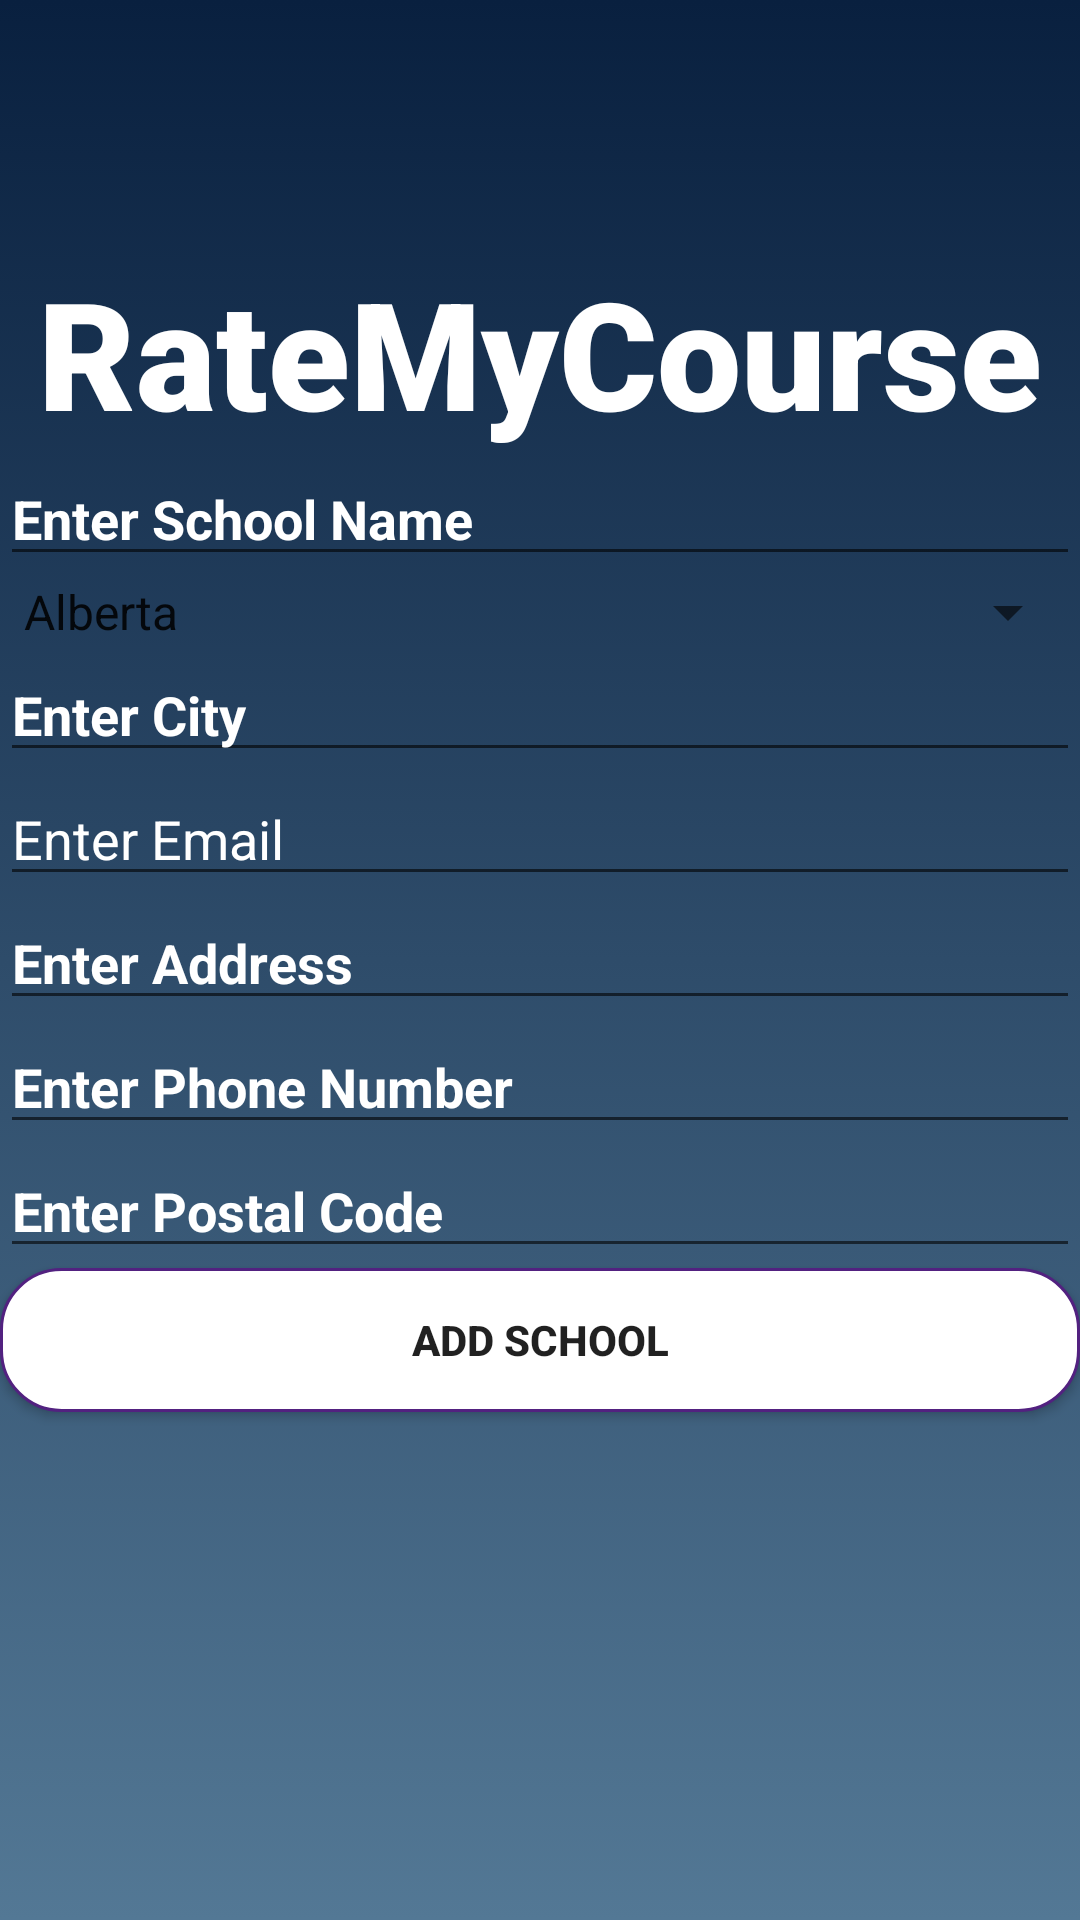

Reconstruct the res/layout file that produces this screen, plus the resources it refers to.
<!-- AndroidManifest.xml: application theme Theme.RateMyCourse -->
<!-- res/layout/activity_database_sample.xml -->
<?xml version="1.0" encoding="utf-8"?>
<LinearLayout xmlns:android="http://schemas.android.com/apk/res/android"
    xmlns:app="http://schemas.android.com/apk/res-auto"
    xmlns:tools="http://schemas.android.com/tools"
    android:layout_width="match_parent"
    android:layout_height="match_parent"
    android:orientation="vertical"
    tools:context=".MainActivity"
    android:background="@drawable/back_round">


    <TextView
        android:id="@+id/logo"
        android:layout_width="match_parent"
        android:layout_height="wrap_content"
        android:layout_marginTop="84dp"
        android:fontFamily="sans-serif-black"
        android:gravity="center"
        android:text="@string/logoText"
        android:textColor="@color/white"
        android:textSize="50sp"
        android:typeface="sans"
        app:layout_constraintEnd_toEndOf="parent"
        app:layout_constraintHorizontal_bias="0.491"
        app:layout_constraintStart_toStartOf="parent"
        app:layout_constraintTop_toTopOf="parent" />


    <EditText
        android:id="@+id/editTextName"
        android:textStyle="bold"
        android:layout_width="match_parent"
        android:layout_height="wrap_content"
        android:hint="@string/school_name"
        android:textColorHint="@color/white"/>

    <Spinner
        android:id="@+id/spinnerProvinces"
        android:layout_width="match_parent"
        android:layout_height="wrap_content"
        android:entries="@array/provinces"
        android:textColor="@color/white" />

    <EditText
        android:id="@+id/editTextCity"
        android:textStyle="bold"
        android:layout_width="match_parent"
        android:layout_height="wrap_content"
        android:hint="@string/school_city"
        android:textColorHint="@color/white"/>

    <EditText
        android:id="@+id/editTextEmail"
        android:layout_width="match_parent"
        android:layout_height="wrap_content"
        android:hint="@string/school_email"
        android:inputType="textEmailAddress"
        android:textColorHint="@color/white"/>

    <EditText
        android:id="@+id/editTextAddress"
        android:textStyle="bold"
        android:layout_width="match_parent"
        android:layout_height="wrap_content"
        android:hint="@string/school_address"
        android:textColorHint="@color/white"/>

    <EditText
        android:id="@+id/editTextPhone"
        android:textStyle="bold"
        android:layout_width="match_parent"
        android:layout_height="wrap_content"
        android:hint="@string/school_phone"
        android:inputType="phone"
        android:textColorHint="@color/white"/>

    <EditText
        android:id="@+id/editTextPostalCode"
        android:textStyle="bold"
        android:layout_width="match_parent"
        android:layout_height="wrap_content"
        android:hint="@string/school_postal_code"
        android:inputType="textPostalAddress"
        android:textColorHint="@color/white"/>

    <Button
        android:id="@+id/buttonAddSchool"
        android:layout_width="match_parent"
        android:layout_height="wrap_content"
        android:text="@string/databaseSampleButton"
        android:textStyle="bold"
        android:background="@drawable/launch_button" />

</LinearLayout>
<!-- resources referenced by this layout -->
<resources>
  <string-array name="provinces">
          string.
          <item>Alberta</item>
          <item>British Columbia</item>
          <item>Manitoba</item>
          <item>New Brunswick</item>
          <item>Newfoundland and Labrador</item>
          <item>Nova Scotia</item>
          <item>Ontario</item>
          <item>Prince Edward Island</item>
          <item>Quebec</item>
          <item>Saskatchewan</item>
      </string-array>
  <!-- drawable back_round (drawable) -->
  <?xml version="1.0" encoding="utf-8"?>
  <selector xmlns:android="http://schemas.android.com/apk/res/android">
  
      <item>
  
  
          <shape>
  
  
              <gradient
                  android:angle="90"
                  android:endColor="#09203f"
                  android:startColor="#537895"
                  android:type="linear" />
  
          </shape>
  
      </item>
  </selector>
  <!-- drawable launch_button (drawable) -->
  <?xml version="1.0" encoding="utf-8"?>
  <shape xmlns:android="http://schemas.android.com/apk/res/android">
  
      <stroke android:width="1dp"
          android:color="#522180"/>
  
      <solid android:color="@android:color/white"/>
      <corners android:radius="20dp"/>
  </shape>
  <string name="databaseSampleButton">Add School</string>
  <string name="logoText">RateMyCourse</string>
  <string name="school_address">Enter Address</string>
  <string name="school_city">Enter City</string>
  <string name="school_email">Enter Email</string>
  <string name="school_name">Enter School Name</string>
  <string name="school_phone">Enter Phone Number</string>
  <string name="school_postal_code">Enter Postal Code</string>
  <style name="Theme.RateMyCourse" parent="Theme.MaterialComponents.DayNight.DarkActionBar">
          
          <item name="colorPrimary">@color/purple_500</item>
          <item name="colorPrimaryVariant">@color/purple_700</item>
          <item name="colorOnPrimary">@color/white</item>
          
          <item name="colorSecondary">@color/teal_200</item>
          <item name="colorSecondaryVariant">@color/teal_700</item>
          <item name="colorOnSecondary">@color/black</item>
          
          <item name="android:statusBarColor" tools:targetApi="l">?attr/colorPrimaryVariant</item>
          
      </style>
  <!-- not gathered from this repository: default colours our renderer supplied (Android Studio template values) -->
  <color name="purple_500">#FF6200EE</color>
  <color name="purple_700">#FF3700B3</color>
  <color name="teal_200">#FF03DAC5</color>
  <color name="teal_700">#FF018786</color>
  <color name="black">#FF000000</color>
  <color name="white">#FFFFFFFF</color>
</resources>
